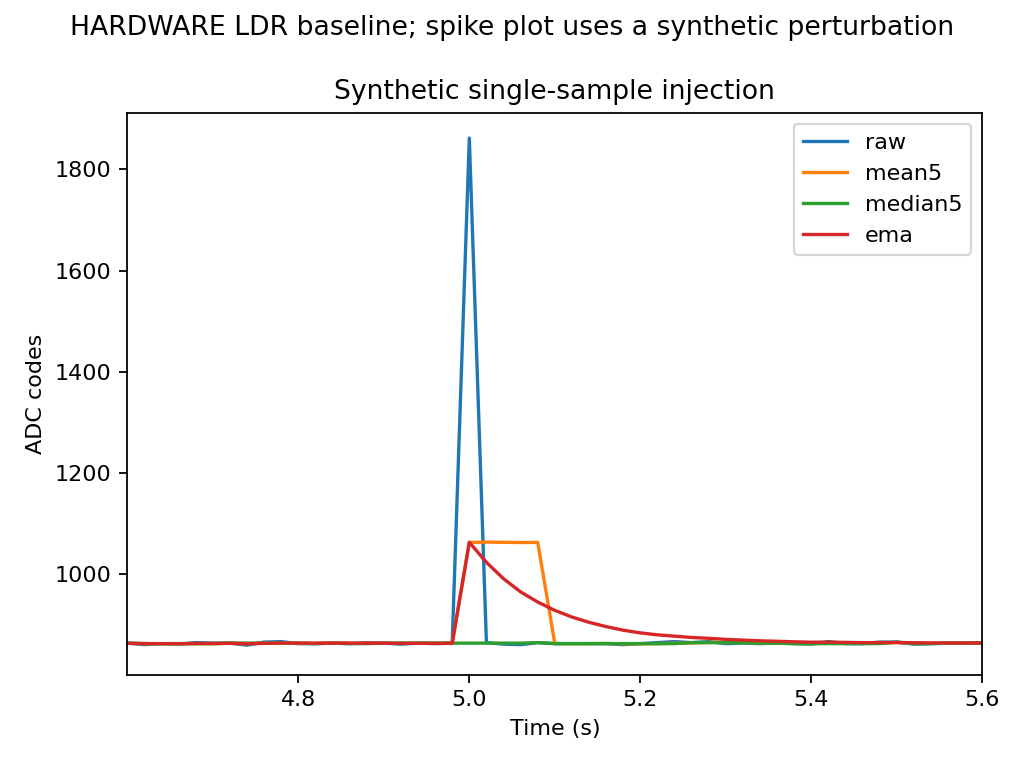

Data behind this chart, as committed beside it:
t_s, original_raw, synthetic_raw, synthetic_mean5, synthetic_median5, synthetic_ema
5e-06, 863.0, 863.0, nan, nan, 863.0
0.02002, 863.0, 863.0, nan, nan, 863
0.04009, 863.0, 863.0, nan, nan, 863
0.06006, 864.0, 864.0, nan, nan, 863.2
0.08002, 864.0, 864.0, 863.4, 863.0, 863.4
0.1, 864.0, 864.0, 863.6, 864.0, 863.5
0.12, 866.0, 866.0, 864.2, 864.0, 864
0.14, 862.0, 862.0, 864.0, 864.0, 863.6
0.16, 866.0, 866.0, 864.4, 864.0, 864.1
0.18, 865.0, 865.0, 864.6, 865.0, 864.3
0.2001, 865.0, 865.0, 864.8, 865.0, 864.4
0.2201, 866.0, 866.0, 864.8, 865.0, 864.7
0.2401, 866.0, 866.0, 865.6, 866.0, 865
0.2601, 863.0, 863.0, 865.0, 865.0, 864.6
0.2801, 867.0, 867.0, 865.4, 866.0, 865.1
0.3001, 862.0, 862.0, 864.8, 866.0, 864.5
0.3201, 864.0, 864.0, 864.4, 864.0, 864.4
0.3401, 865.0, 865.0, 864.2, 864.0, 864.5
0.3601, 863.0, 863.0, 864.2, 864.0, 864.2
0.3801, 863.0, 863.0, 863.4, 863.0, 864
0.4001, 863.0, 863.0, 863.6, 863.0, 863.8
0.4201, 864.0, 864.0, 863.6, 863.0, 863.8
0.4401, 865.0, 865.0, 863.6, 863.0, 864
0.46, 865.0, 865.0, 864.0, 864.0, 864.2
0.48, 864.0, 864.0, 864.2, 864.0, 864.2
0.5, 866.0, 866.0, 864.8, 865.0, 864.6
0.52, 865.0, 865.0, 865.0, 865.0, 864.6
0.54, 865.0, 865.0, 865.0, 865.0, 864.7
0.56, 870.0, 870.0, 866.0, 865.0, 865.8
0.58, 864.0, 864.0, 866.0, 865.0, 865.4
0.6, 862.0, 862.0, 865.2, 865.0, 864.7
0.62, 865.0, 865.0, 865.2, 865.0, 864.8
0.64, 865.0, 865.0, 865.2, 865.0, 864.8
0.66, 866.0, 866.0, 864.4, 865.0, 865.1
0.68, 867.0, 867.0, 865.0, 865.0, 865.5
0.7, 864.0, 864.0, 865.4, 865.0, 865.2
0.72, 865.0, 865.0, 865.4, 865.0, 865.1
0.7401, 863.0, 863.0, 865.0, 865.0, 864.7
0.7601, 865.0, 865.0, 864.8, 865.0, 864.8
0.7801, 863.0, 863.0, 864.0, 864.0, 864.4
0.8001, 866.0, 866.0, 864.4, 865.0, 864.7
0.8201, 863.0, 863.0, 864.0, 863.0, 864.4
0.8401, 863.0, 863.0, 864.0, 863.0, 864.1
0.8601, 863.0, 863.0, 863.6, 863.0, 863.9
0.8801, 865.0, 865.0, 864.0, 863.0, 864.1
0.9001, 867.0, 867.0, 864.2, 863.0, 864.7
0.9201, 863.0, 863.0, 864.2, 863.0, 864.3
0.9401, 862.0, 862.0, 864.0, 863.0, 863.9
0.96, 863.0, 863.0, 864.0, 863.0, 863.7
0.98, 863.0, 863.0, 863.6, 863.0, 863.6
1, 865.0, 865.0, 863.2, 863.0, 863.9
1.02, 866.0, 866.0, 863.8, 863.0, 864.3
1.04, 867.0, 867.0, 864.8, 865.0, 864.8
1.06, 864.0, 864.0, 865.0, 865.0, 864.7
1.08, 862.0, 862.0, 864.8, 865.0, 864.1
1.1, 863.0, 863.0, 864.4, 864.0, 863.9
1.12, 861.0, 861.0, 863.4, 863.0, 863.3
1.14, 865.0, 865.0, 863.0, 863.0, 863.7
1.16, 864.0, 864.0, 863.0, 863.0, 863.7
1.18, 865.0, 865.0, 863.6, 864.0, 864
... 440 more rows
